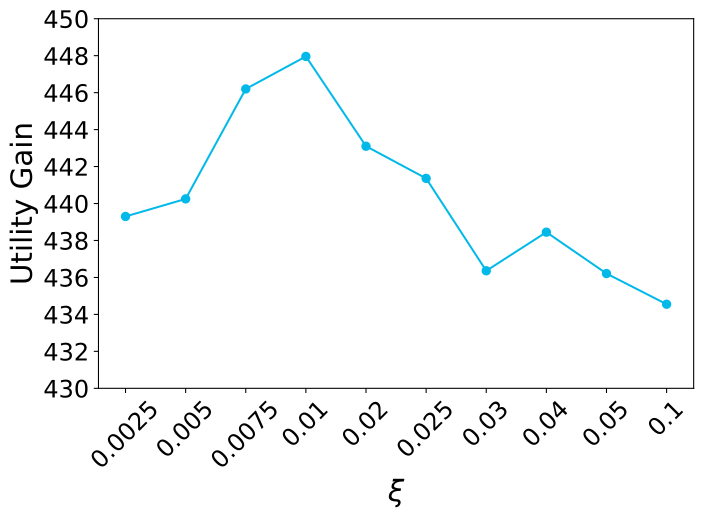

The table this chart was drawn from, first rows:
, xi, utilities
0, 0.0025, 439.3
1, 0.005, 440.2
2, 0.0075, 446.2
3, 0.01, 448
4, 0.02, 443.1
5, 0.025, 441.4
6, 0.03, 436.4
7, 0.04, 438.4
8, 0.05, 436.2
9, 0.1, 434.6
